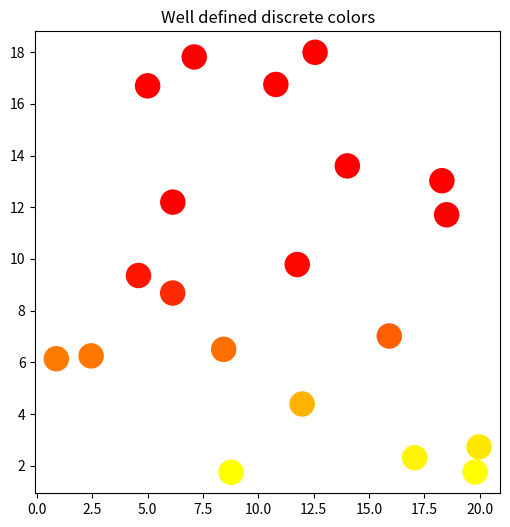

Generate this figure with matplotlib:
import matplotlib as mpl
import matplotlib.pyplot as plt
from matplotlib import cm

class MplColorHelper:
    
    def __init__(self, cmap_name, start_val, stop_val):
        self.cmap_name = cmap_name
        self.cmap = plt.get_cmap(cmap_name)
        self.norm = mpl.colors.Normalize(vmin=start_val, vmax=stop_val)
        self.scalarMap = cm.ScalarMappable(norm=self.norm, cmap=self.cmap)

    def get_rgb(self, val):
        return self.scalarMap.to_rgba(val)

import numpy as np
# setup the plot
fig, ax = plt.subplots(1,1, figsize=(6,6))

# define the data between 0 and 20
NUM_VALS = 20
x = np.random.uniform(0, NUM_VALS, size=NUM_VALS)
y = np.random.uniform(0, NUM_VALS, size=NUM_VALS)

# define the color chart between 2 and 10 using the 'autumn_r' colormap, so
#   y <= 2  is yellow
#   y >= 10 is red
#   2 < y < 10 is between from yellow to red, according to its value
COL = MplColorHelper('autumn_r', 2, 10)

scat = ax.scatter(x,y,s=300, c=COL.get_rgb(y))
ax.set_title('Well defined discrete colors')
plt.show()